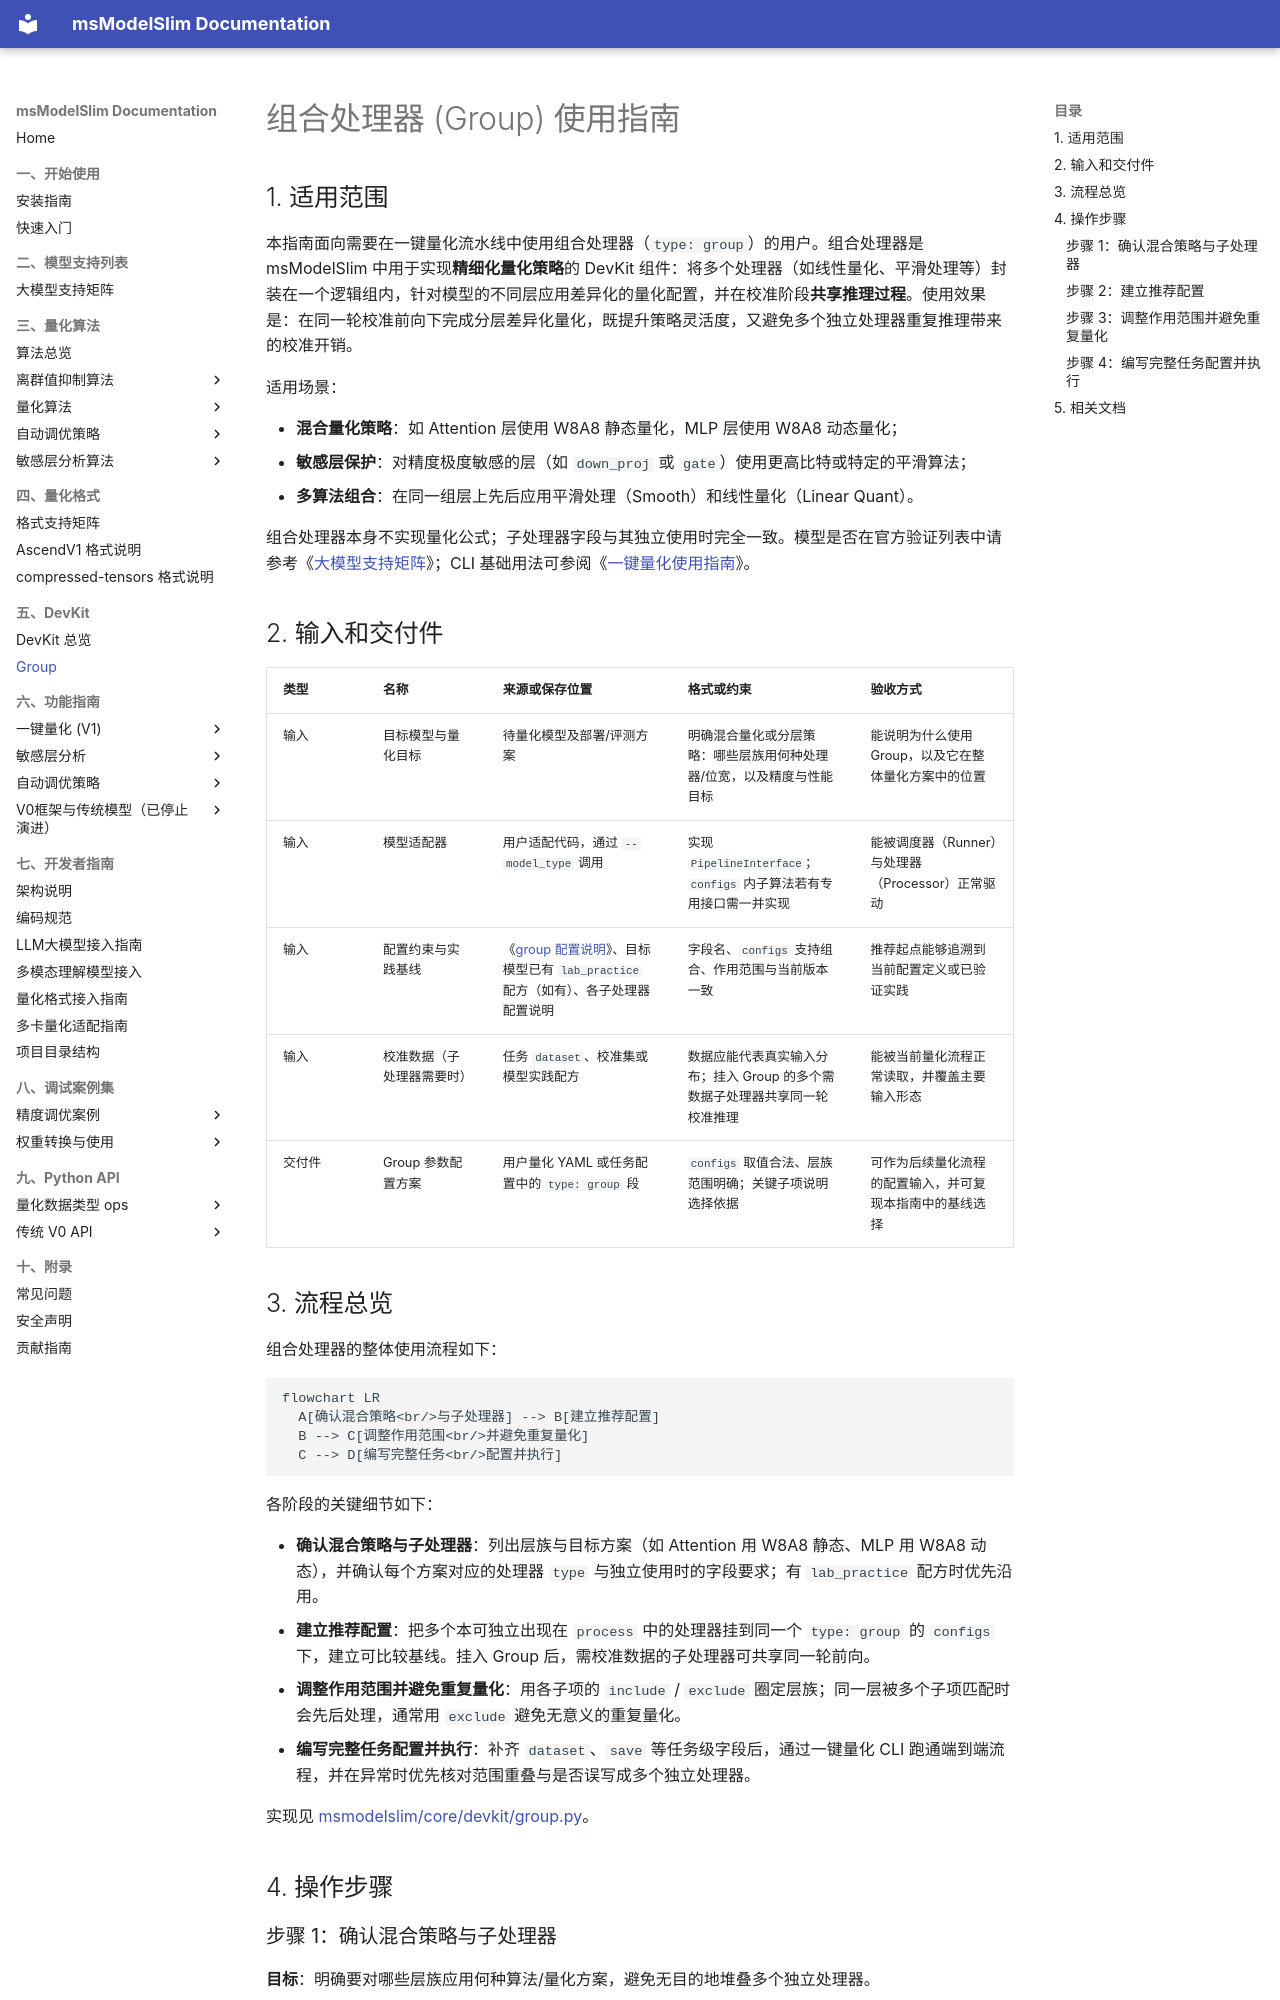

repository: Ascend/msmodelslim · page: zh/knowledge_base/devkit/group/usage_group/index.html · generator: mkdocs

# 组合处理器 (Group) 使用指南

## 1. 适用范围

本指南面向需要在一键量化流水线中使用组合处理器（`type: group`）的用户。组合处理器是 msModelSlim 中用于实现**精细化量化策略**的 DevKit 组件：将多个处理器（如线性量化、平滑处理等）封装在一个逻辑组内，针对模型的不同层应用差异化的量化配置，并在校准阶段**共享推理过程**。使用效果是：在同一轮校准前向下完成分层差异化量化，既提升策略灵活度，又避免多个独立处理器重复推理带来的校准开销。

适用场景：

- **混合量化策略**：如 Attention 层使用 W8A8 静态量化，MLP 层使用 W8A8 动态量化；
- **敏感层保护**：对精度极度敏感的层（如 `down_proj` 或 `gate`）使用更高比特或特定的平滑算法；
- **多算法组合**：在同一组层上先后应用平滑处理（Smooth）和线性量化（Linear Quant）。

组合处理器本身不实现量化公式；子处理器字段与其独立使用时完全一致。模型是否在官方验证列表中请参考《[大模型支持矩阵](../../model/README.md)》；CLI 基础用法可参阅《[一键量化使用指南](../../../user_guide/usage_one_click_quantization.md)》。

## 2. 输入和交付件

| 类型 | 名称 | 来源或保存位置 | 格式或约束 | 验收方式 |
| --- | --- | --- | --- | --- |
| 输入 | 目标模型与量化目标 | 待量化模型及部署/评测方案 | 明确混合量化或分层策略：哪些层族用何种处理器/位宽，以及精度与性能目标 | 能说明为什么使用 Group，以及它在整体量化方案中的位置 |
| 输入 | 模型适配器 | 用户适配代码，通过 `--model_type` 调用 | 实现 `PipelineInterface`；`configs` 内子算法若有专用接口需一并实现 | 能被调度器（Runner）与处理器（Processor）正常驱动 |
| 输入 | 配置约束与实践基线 | 《[group 配置说明](../../../api_reference/config/processor/group.md)》、目标模型已有 `lab_practice` 配方（如有）、各子处理器配置说明 | 字段名、`configs` 支持组合、作用范围与当前版本一致 | 推荐起点能够追溯到当前配置定义或已验证实践 |
| 输入 | 校准数据（子处理器需要时） | 任务 `dataset`、校准集或模型实践配方 | 数据应能代表真实输入分布；挂入 Group 的多个需数据子处理器共享同一轮校准推理 | 能被当前量化流程正常读取，并覆盖主要输入形态 |
| 交付件 | Group 参数配置方案 | 用户量化 YAML 或任务配置中的 `type: group` 段 | `configs` 取值合法、层族范围明确；关键子项说明选择依据 | 可作为后续量化流程的配置输入，并可复现本指南中的基线选择 |

## 3. 流程总览

组合处理器的整体使用流程如下：

```mermaid
flowchart LR
  A[确认混合策略<br/>与子处理器] --> B[建立推荐配置]
  B --> C[调整作用范围<br/>并避免重复量化]
  C --> D[编写完整任务<br/>配置并执行]
```

各阶段的关键细节如下：

- **确认混合策略与子处理器**：列出层族与目标方案（如 Attention 用 W8A8 静态、MLP 用 W8A8 动态），并确认每个方案对应的处理器 `type` 与独立使用时的字段要求；有 `lab_practice` 配方时优先沿用。
- **建立推荐配置**：把多个本可独立出现在 `process` 中的处理器挂到同一个 `type: group` 的 `configs` 下，建立可比较基线。挂入 Group 后，需校准数据的子处理器可共享同一轮前向。
- **调整作用范围并避免重复量化**：用各子项的 `include` / `exclude` 圈定层族；同一层被多个子项匹配时会先后处理，通常用 `exclude` 避免无意义的重复量化。
- **编写完整任务配置并执行**：补齐 `dataset`、`save` 等任务级字段后，通过一键量化 CLI 跑通端到端流程，并在异常时优先核对范围重叠与是否误写成多个独立处理器。

实现见 [msmodelslim/core/devkit/group.py](../../../../../msmodelslim/core/devkit/group.py)。

## 4. 操作步骤
